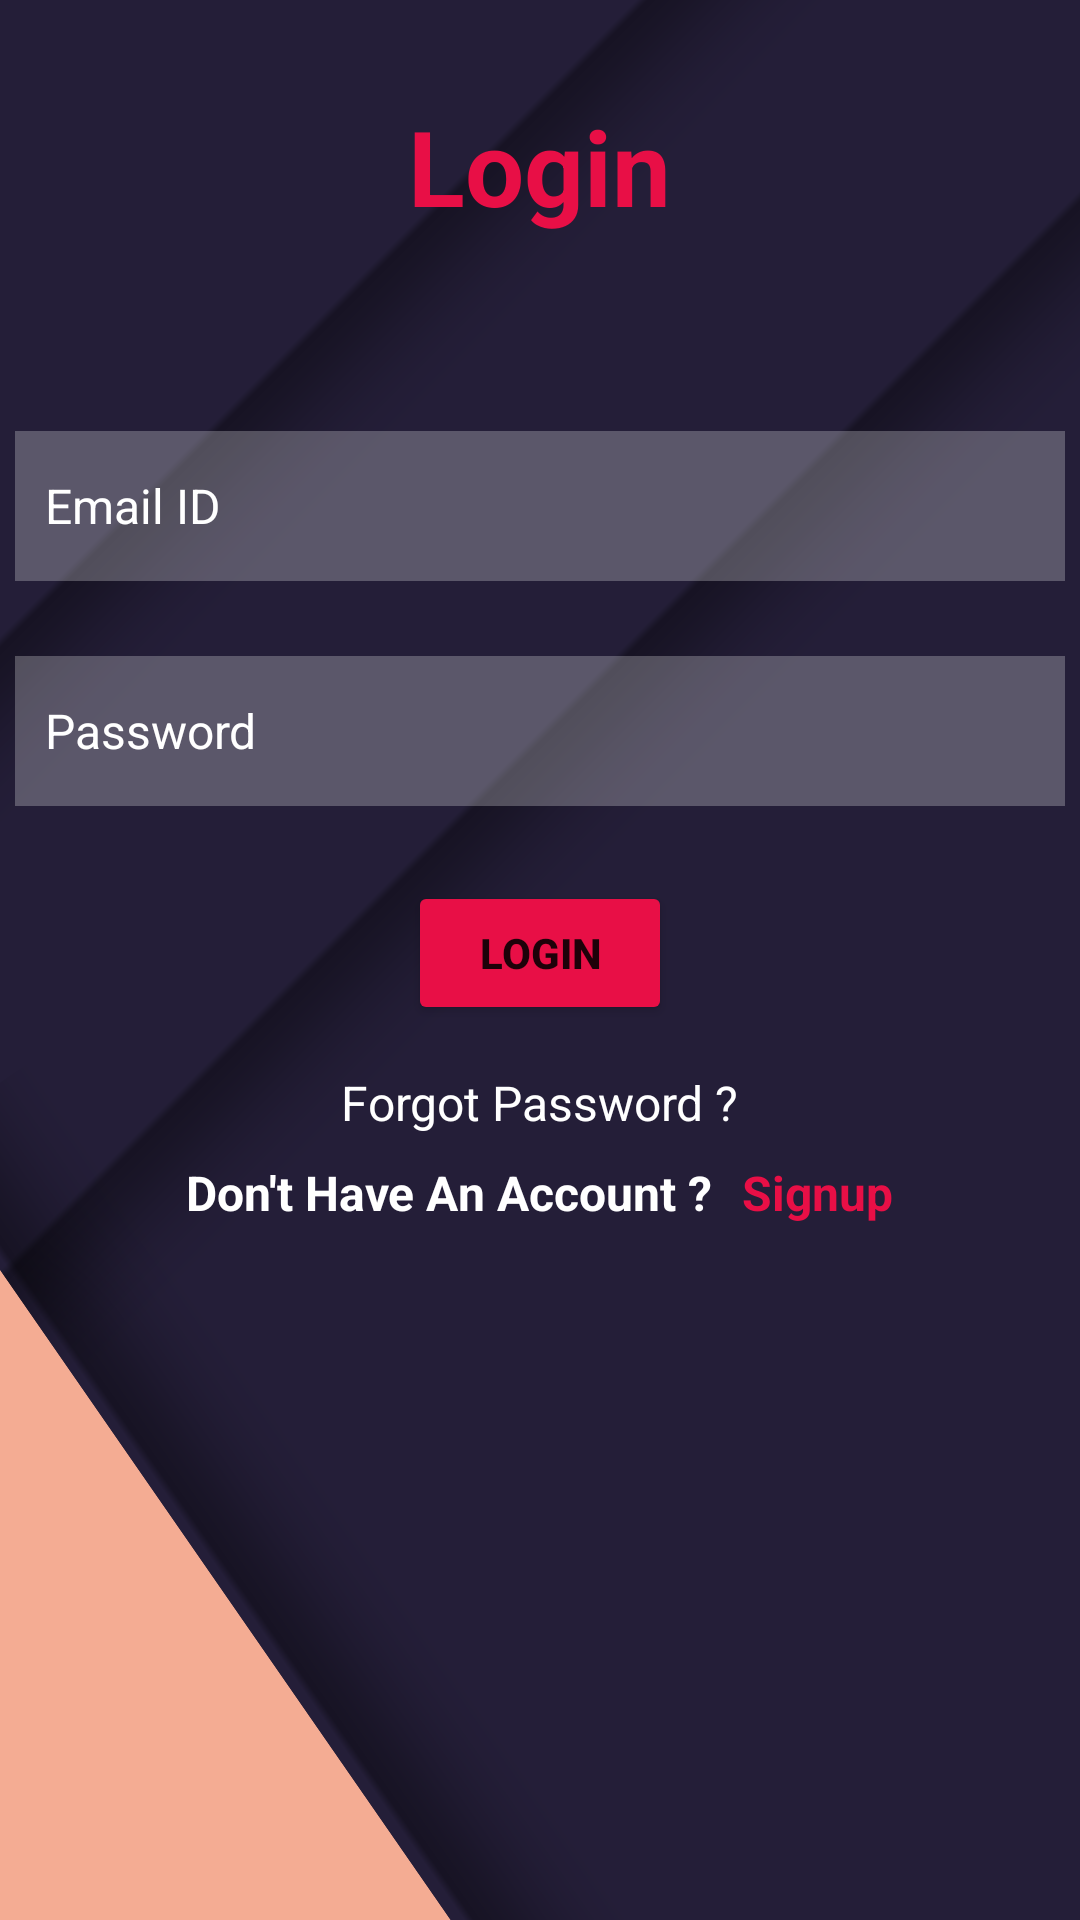

Android layout source for this screen:
<!-- AndroidManifest.xml: application theme Theme.LoginAndSignUpusingSQLite -->
<!-- res/layout/activity_main.xml -->
<?xml version="1.0" encoding="utf-8"?>
<LinearLayout xmlns:android="http://schemas.android.com/apk/res/android"
    xmlns:app="http://schemas.android.com/apk/res-auto"
    xmlns:tools="http://schemas.android.com/tools"
    android:layout_width="match_parent"
    android:layout_height="match_parent"
    tools:context=".MainActivity"
    android:background="@drawable/backgroundforsqliteapp">

    <RelativeLayout
        android:layout_width="match_parent"
        android:layout_height="wrap_content"
        android:layout_gravity="center"
        android:layout_marginTop="-100dp"
        >

        <TextView
            android:id="@+id/loginpagelogintv"
            android:layout_width="wrap_content"
            android:layout_height="wrap_content"
            android:text="Login"
            android:textColor="#e80f46"
            android:textSize="35dp"
            android:textStyle="bold"
            android:layout_centerHorizontal="true"/>
        <EditText
            android:layout_width="350dp"
            android:layout_centerHorizontal="true"
            android:layout_height="50dp"
            android:hint="Email ID"
            android:layout_below="@id/loginpagelogintv"
            android:layout_marginTop="65dp"
            android:background="#40ffffff"
            android:textColorHint="@color/white"
            android:padding="10dp"
            android:textSize="16dp"
            android:id="@+id/loginemailet"
            android:textColor="@color/white"
            />
        <EditText
            android:layout_width="350dp"
            android:layout_centerHorizontal="true"
            android:layout_height="50dp"
            android:hint="Password"
            android:layout_below="@id/loginemailet"
            android:layout_marginTop="25dp"
            android:background="#40ffffff"
            android:textColorHint="@color/white"
            android:padding="10dp"
            android:textSize="16dp"
            android:textColor="@color/white"
            android:id="@+id/loginpasswordet"
            />
        <Button
            android:layout_width="wrap_content"
            android:layout_height="wrap_content"
            android:text="Login"
            android:backgroundTint="#E80F46"
            android:layout_below="@id/loginpasswordet"
            android:layout_centerHorizontal="true"
            android:layout_marginTop="25dp"
            android:textStyle="bold"
            android:id="@+id/loginpagebtn"
            />
        <TextView
            android:layout_width="wrap_content"
            android:layout_height="wrap_content"
            android:text="Forgot Password ?"
            android:id="@+id/forgotpass"
            android:layout_marginTop="15dp"
            android:textColor="@color/white"
            android:layout_centerHorizontal="true"
            android:layout_below="@id/loginpagebtn"
            android:textSize="16dp"/>
        <LinearLayout
            android:layout_width="wrap_content"
            android:layout_height="wrap_content"
            android:layout_below="@id/loginpagebtn"
            android:layout_centerHorizontal="true"
            android:layout_marginTop="15dp">

        <TextView
            android:layout_width="wrap_content"
            android:layout_height="wrap_content"
            android:text="Don't Have An Account ?"
            android:textColor="@color/white"
            android:layout_marginTop="30dp"
            android:textStyle="bold"
            android:textSize="16dp"
            android:id="@+id/noaccounttv"
            />

        <TextView
            android:layout_width="wrap_content"
            android:layout_height="wrap_content"
            android:layout_marginTop="30dp"
            android:layout_marginBottom="0dp"
            android:text="Signup"
            android:textColor="#e80f46"
            android:layout_marginLeft="10dp"
            android:textStyle="bold"
            android:id="@+id/loginsignuptv"
            android:textSize="16dp"
            />
        </LinearLayout>


    </RelativeLayout>

</LinearLayout>
<!-- resources referenced by this layout -->
<resources>
  <!-- drawable backgroundforsqliteapp: png bitmap (drawable, 72447 bytes) -->
  <style name="Theme.LoginAndSignUpusingSQLite" parent="Theme.MaterialComponents.DayNight.NoActionBar">
          
          <item name="colorPrimary">@color/purple_500</item>
          <item name="colorPrimaryVariant">@color/purple_700</item>
          <item name="colorOnPrimary">@color/white</item>
          
          <item name="colorSecondary">@color/teal_200</item>
          <item name="colorSecondaryVariant">@color/teal_700</item>
          <item name="colorOnSecondary">@color/black</item>
          
          <item name="android:statusBarColor">#80111111</item>
          
      </style>
  <!-- not gathered from this repository: default colours our renderer supplied (Android Studio template values) -->
  <color name="purple_500">#FF6200EE</color>
  <color name="purple_700">#FF3700B3</color>
  <color name="teal_200">#FF03DAC5</color>
  <color name="teal_700">#FF018786</color>
  <color name="black">#FF000000</color>
  <color name="white">#FFFFFFFF</color>
</resources>
